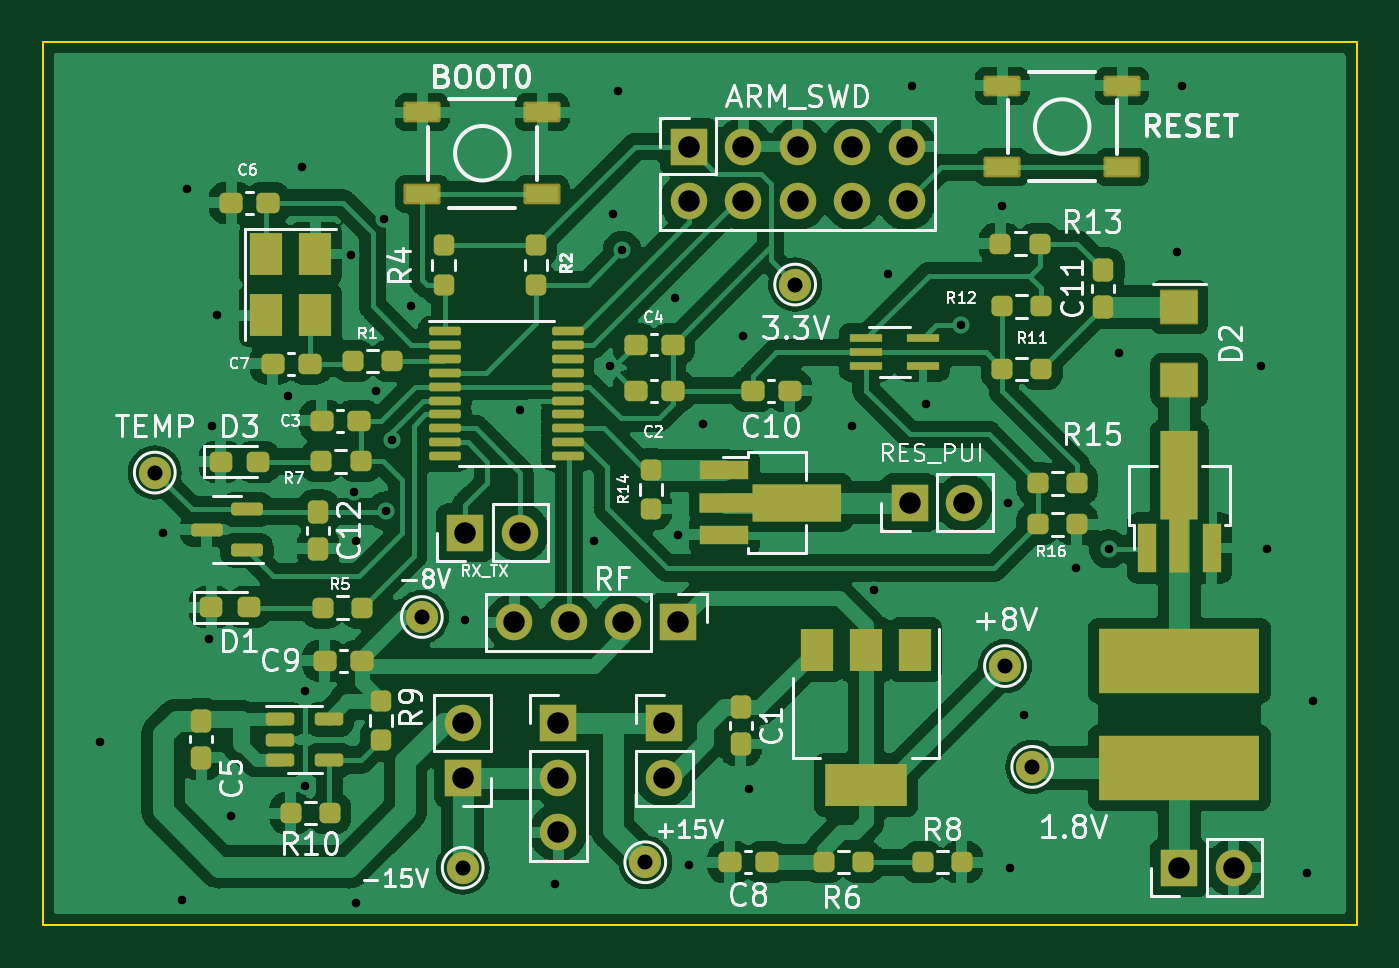
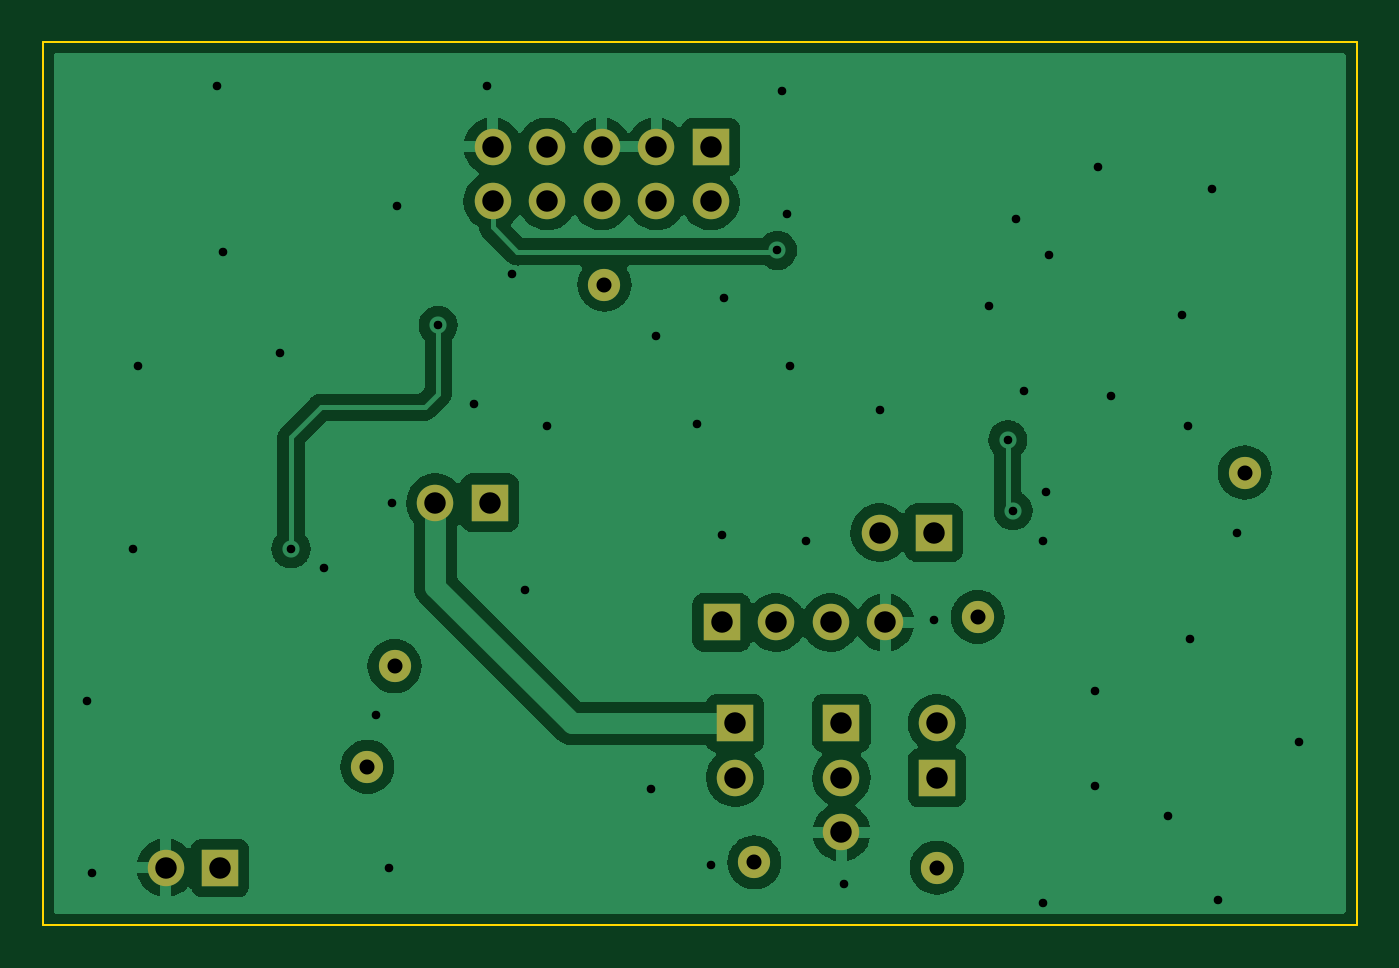
Circuit board: 11 layer files. Board 61.2 x 41.1 mm.
- bottom_copper: Nehari_Chauveliere_kicad_TMS-B_Cu.gbl (65488 bytes)
- bottom_mask: Nehari_Chauveliere_kicad_TMS-B_Mask.gbs (1538 bytes)
- paste: Nehari_Chauveliere_kicad_TMS-B_Paste.gbp (523 bytes)
- bottom_silk: Nehari_Chauveliere_kicad_TMS-B_Silkscreen.gbo (1541 bytes)
- outline: Nehari_Chauveliere_kicad_TMS-Edge_Cuts.gm1 (763 bytes)
- top_copper: Nehari_Chauveliere_kicad_TMS-F_Cu.gtl (210666 bytes)
- top_mask: Nehari_Chauveliere_kicad_TMS-F_Mask.gts (7185 bytes)
- paste: Nehari_Chauveliere_kicad_TMS-F_Paste.gtp (6011 bytes)
- top_silk: Nehari_Chauveliere_kicad_TMS-F_Silkscreen.gto (52521 bytes)
- drill: Nehari_Chauveliere_kicad_TMS-NPTH.drl (291 bytes)
- drill: Nehari_Chauveliere_kicad_TMS-PTH.drl (1954 bytes)

=== bottom_copper: Nehari_Chauveliere_kicad_TMS-B_Cu.gbl (65488 bytes, source omitted) ===
=== bottom_mask: Nehari_Chauveliere_kicad_TMS-B_Mask.gbs ===
G04 #@! TF.GenerationSoftware,KiCad,Pcbnew,6.0.11+dfsg-1*
G04 #@! TF.CreationDate,2024-04-10T09:55:10+02:00*
G04 #@! TF.ProjectId,Nehari_Chauveliere_kicad_TMS,4e656861-7269-45f4-9368-617576656c69,rev?*
G04 #@! TF.SameCoordinates,Original*
G04 #@! TF.FileFunction,Soldermask,Bot*
G04 #@! TF.FilePolarity,Negative*
%FSLAX46Y46*%
G04 Gerber Fmt 4.6, Leading zero omitted, Abs format (unit mm)*
G04 Created by KiCad (PCBNEW 6.0.11+dfsg-1) date 2024-04-10 09:55:10*
%MOMM*%
%LPD*%
G01*
G04 APERTURE LIST*
%ADD10C,1.500000*%
%ADD11R,1.700000X1.700000*%
%ADD12O,1.700000X1.700000*%
G04 APERTURE END LIST*
D10*
X157988000Y-103378000D03*
X166497000Y-103124000D03*
X173482000Y-76200000D03*
X184531000Y-98679000D03*
X143637000Y-84963000D03*
X183261000Y-93980000D03*
X156083000Y-91694000D03*
D11*
X168021000Y-91948000D03*
D12*
X165481000Y-91948000D03*
X162941000Y-91948000D03*
X160401000Y-91948000D03*
D11*
X191389000Y-103378000D03*
D12*
X193929000Y-103378000D03*
D11*
X157988000Y-99192000D03*
D12*
X157988000Y-96652000D03*
D11*
X158115000Y-87757000D03*
D12*
X160655000Y-87757000D03*
D11*
X168529000Y-69773800D03*
D12*
X168529000Y-72313800D03*
X171069000Y-69773800D03*
X171069000Y-72313800D03*
X173609000Y-69773800D03*
X173609000Y-72313800D03*
X176149000Y-69773800D03*
X176149000Y-72313800D03*
X178689000Y-69773800D03*
X178689000Y-72313800D03*
D11*
X167386000Y-96647000D03*
D12*
X167386000Y-99187000D03*
D11*
X178816000Y-86360000D03*
D12*
X181356000Y-86360000D03*
X162433000Y-101727000D03*
X162433000Y-99187000D03*
D11*
X162433000Y-96647000D03*
M02*

=== paste: Nehari_Chauveliere_kicad_TMS-B_Paste.gbp ===
G04 #@! TF.GenerationSoftware,KiCad,Pcbnew,6.0.11+dfsg-1*
G04 #@! TF.CreationDate,2024-04-10T09:55:10+02:00*
G04 #@! TF.ProjectId,Nehari_Chauveliere_kicad_TMS,4e656861-7269-45f4-9368-617576656c69,rev?*
G04 #@! TF.SameCoordinates,Original*
G04 #@! TF.FileFunction,Paste,Bot*
G04 #@! TF.FilePolarity,Positive*
%FSLAX46Y46*%
G04 Gerber Fmt 4.6, Leading zero omitted, Abs format (unit mm)*
G04 Created by KiCad (PCBNEW 6.0.11+dfsg-1) date 2024-04-10 09:55:10*
%MOMM*%
%LPD*%
G01*
G04 APERTURE LIST*
G04 APERTURE END LIST*
M02*

=== bottom_silk: Nehari_Chauveliere_kicad_TMS-B_Silkscreen.gbo ===
G04 #@! TF.GenerationSoftware,KiCad,Pcbnew,6.0.11+dfsg-1*
G04 #@! TF.CreationDate,2024-04-10T09:55:10+02:00*
G04 #@! TF.ProjectId,Nehari_Chauveliere_kicad_TMS,4e656861-7269-45f4-9368-617576656c69,rev?*
G04 #@! TF.SameCoordinates,Original*
G04 #@! TF.FileFunction,Legend,Bot*
G04 #@! TF.FilePolarity,Positive*
%FSLAX46Y46*%
G04 Gerber Fmt 4.6, Leading zero omitted, Abs format (unit mm)*
G04 Created by KiCad (PCBNEW 6.0.11+dfsg-1) date 2024-04-10 09:55:10*
%MOMM*%
%LPD*%
G01*
G04 APERTURE LIST*
%ADD10C,1.500000*%
%ADD11R,1.700000X1.700000*%
%ADD12O,1.700000X1.700000*%
G04 APERTURE END LIST*
%LPC*%
D10*
X157988000Y-103378000D03*
X166497000Y-103124000D03*
X173482000Y-76200000D03*
X184531000Y-98679000D03*
X143637000Y-84963000D03*
X183261000Y-93980000D03*
X156083000Y-91694000D03*
D11*
X168021000Y-91948000D03*
D12*
X165481000Y-91948000D03*
X162941000Y-91948000D03*
X160401000Y-91948000D03*
D11*
X191389000Y-103378000D03*
D12*
X193929000Y-103378000D03*
D11*
X157988000Y-99192000D03*
D12*
X157988000Y-96652000D03*
D11*
X158115000Y-87757000D03*
D12*
X160655000Y-87757000D03*
D11*
X168529000Y-69773800D03*
D12*
X168529000Y-72313800D03*
X171069000Y-69773800D03*
X171069000Y-72313800D03*
X173609000Y-69773800D03*
X173609000Y-72313800D03*
X176149000Y-69773800D03*
X176149000Y-72313800D03*
X178689000Y-69773800D03*
X178689000Y-72313800D03*
D11*
X167386000Y-96647000D03*
D12*
X167386000Y-99187000D03*
D11*
X178816000Y-86360000D03*
D12*
X181356000Y-86360000D03*
X162433000Y-101727000D03*
X162433000Y-99187000D03*
D11*
X162433000Y-96647000D03*
M02*

=== outline: Nehari_Chauveliere_kicad_TMS-Edge_Cuts.gm1 ===
G04 #@! TF.GenerationSoftware,KiCad,Pcbnew,6.0.11+dfsg-1*
G04 #@! TF.CreationDate,2024-04-10T09:55:10+02:00*
G04 #@! TF.ProjectId,Nehari_Chauveliere_kicad_TMS,4e656861-7269-45f4-9368-617576656c69,rev?*
G04 #@! TF.SameCoordinates,Original*
G04 #@! TF.FileFunction,Profile,NP*
%FSLAX46Y46*%
G04 Gerber Fmt 4.6, Leading zero omitted, Abs format (unit mm)*
G04 Created by KiCad (PCBNEW 6.0.11+dfsg-1) date 2024-04-10 09:55:10*
%MOMM*%
%LPD*%
G01*
G04 APERTURE LIST*
G04 #@! TA.AperFunction,Profile*
%ADD10C,0.100000*%
G04 #@! TD*
G04 APERTURE END LIST*
D10*
X199644000Y-64897000D02*
X138430000Y-64897000D01*
X138430000Y-64897000D02*
X138430000Y-106045000D01*
X138430000Y-106045000D02*
X199644000Y-106045000D01*
X199644000Y-106045000D02*
X199644000Y-64897000D01*
M02*

=== top_copper: Nehari_Chauveliere_kicad_TMS-F_Cu.gtl (210666 bytes, source omitted) ===
=== top_mask: Nehari_Chauveliere_kicad_TMS-F_Mask.gts (7185 bytes, source omitted) ===
=== paste: Nehari_Chauveliere_kicad_TMS-F_Paste.gtp ===
G04 #@! TF.GenerationSoftware,KiCad,Pcbnew,6.0.11+dfsg-1*
G04 #@! TF.CreationDate,2024-04-10T09:55:10+02:00*
G04 #@! TF.ProjectId,Nehari_Chauveliere_kicad_TMS,4e656861-7269-45f4-9368-617576656c69,rev?*
G04 #@! TF.SameCoordinates,Original*
G04 #@! TF.FileFunction,Paste,Top*
G04 #@! TF.FilePolarity,Positive*
%FSLAX46Y46*%
G04 Gerber Fmt 4.6, Leading zero omitted, Abs format (unit mm)*
G04 Created by KiCad (PCBNEW 6.0.11+dfsg-1) date 2024-04-10 09:55:10*
%MOMM*%
%LPD*%
G01*
G04 APERTURE LIST*
G04 Aperture macros list*
%AMRoundRect*
0 Rectangle with rounded corners*
0 $1 Rounding radius*
0 $2 $3 $4 $5 $6 $7 $8 $9 X,Y pos of 4 corners*
0 Add a 4 corners polygon primitive as box body*
4,1,4,$2,$3,$4,$5,$6,$7,$8,$9,$2,$3,0*
0 Add four circle primitives for the rounded corners*
1,1,$1+$1,$2,$3*
1,1,$1+$1,$4,$5*
1,1,$1+$1,$6,$7*
1,1,$1+$1,$8,$9*
0 Add four rect primitives between the rounded corners*
20,1,$1+$1,$2,$3,$4,$5,0*
20,1,$1+$1,$4,$5,$6,$7,0*
20,1,$1+$1,$6,$7,$8,$9,0*
20,1,$1+$1,$8,$9,$2,$3,0*%
%AMFreePoly0*
4,1,9,5.362500,-0.866500,1.237500,-0.866500,1.237500,-0.450000,-1.237500,-0.450000,-1.237500,0.450000,1.237500,0.450000,1.237500,0.866500,5.362500,0.866500,5.362500,-0.866500,5.362500,-0.866500,$1*%
G04 Aperture macros list end*
%ADD10RoundRect,0.237500X-0.237500X0.300000X-0.237500X-0.300000X0.237500X-0.300000X0.237500X0.300000X0*%
%ADD11RoundRect,0.237500X0.250000X0.237500X-0.250000X0.237500X-0.250000X-0.237500X0.250000X-0.237500X0*%
%ADD12RoundRect,0.237500X0.300000X0.237500X-0.300000X0.237500X-0.300000X-0.237500X0.300000X-0.237500X0*%
%ADD13R,1.524000X0.762000*%
%ADD14R,1.500000X2.000000*%
%ADD15R,3.800000X2.000000*%
%ADD16RoundRect,0.237500X-0.250000X-0.237500X0.250000X-0.237500X0.250000X0.237500X-0.250000X0.237500X0*%
%ADD17R,7.500000X3.000000*%
%ADD18RoundRect,0.237500X0.237500X-0.250000X0.237500X0.250000X-0.237500X0.250000X-0.237500X-0.250000X0*%
%ADD19R,1.500000X1.950000*%
%ADD20R,0.900000X2.300000*%
%ADD21FreePoly0,90.000000*%
%ADD22RoundRect,0.237500X-0.300000X-0.237500X0.300000X-0.237500X0.300000X0.237500X-0.300000X0.237500X0*%
%ADD23RoundRect,0.237500X-0.237500X0.250000X-0.237500X-0.250000X0.237500X-0.250000X0.237500X0.250000X0*%
%ADD24R,1.680000X1.520000*%
%ADD25RoundRect,0.237500X-0.287500X-0.237500X0.287500X-0.237500X0.287500X0.237500X-0.287500X0.237500X0*%
%ADD26RoundRect,0.150000X-0.512500X-0.150000X0.512500X-0.150000X0.512500X0.150000X-0.512500X0.150000X0*%
%ADD27RoundRect,0.100000X-0.637500X-0.100000X0.637500X-0.100000X0.637500X0.100000X-0.637500X0.100000X0*%
%ADD28RoundRect,0.150000X0.587500X0.150000X-0.587500X0.150000X-0.587500X-0.150000X0.587500X-0.150000X0*%
%ADD29R,2.300000X0.900000*%
%ADD30FreePoly0,0.000000*%
%ADD31R,1.500000X0.400000*%
%ADD32RoundRect,0.237500X0.237500X-0.300000X0.237500X0.300000X-0.237500X0.300000X-0.237500X-0.300000X0*%
G04 APERTURE END LIST*
D10*
X151257000Y-86794000D03*
X151257000Y-88519000D03*
D11*
X154709500Y-79756000D03*
X152884500Y-79756000D03*
D12*
X167767000Y-81153000D03*
X166042000Y-81153000D03*
D13*
X161696400Y-71983600D03*
X156108400Y-71983600D03*
X161696400Y-68173600D03*
X156108400Y-68173600D03*
D14*
X179084000Y-93218000D03*
D15*
X176784000Y-99518000D03*
D14*
X176784000Y-93218000D03*
X174484000Y-93218000D03*
D10*
X170942000Y-95885000D03*
X170942000Y-97610000D03*
D16*
X183134000Y-77216000D03*
X184959000Y-77216000D03*
D17*
X191389000Y-93726000D03*
X191389000Y-98726000D03*
D18*
X161417000Y-76200000D03*
X161417000Y-74375000D03*
D11*
X186610000Y-85471000D03*
X184785000Y-85471000D03*
D12*
X153289000Y-93726000D03*
X151564000Y-93726000D03*
D19*
X148810500Y-74775000D03*
X148810500Y-77625000D03*
X151110500Y-77625000D03*
X151110500Y-74775000D03*
D20*
X189889000Y-88479500D03*
D21*
X191389000Y-88392000D03*
D20*
X192889000Y-88479500D03*
D22*
X147193000Y-72390000D03*
X148918000Y-72390000D03*
D23*
X166751000Y-84836000D03*
X166751000Y-86661000D03*
D22*
X149124500Y-79883000D03*
X150849500Y-79883000D03*
D11*
X151797500Y-100838000D03*
X149972500Y-100838000D03*
D24*
X191389000Y-77245000D03*
X191389000Y-80645000D03*
D16*
X174805500Y-103124000D03*
X176630500Y-103124000D03*
D13*
X188722000Y-70739000D03*
X183134000Y-70739000D03*
X188722000Y-66929000D03*
X183134000Y-66929000D03*
D12*
X167767000Y-78994000D03*
X166042000Y-78994000D03*
X153135500Y-82550000D03*
X151410500Y-82550000D03*
D16*
X184785000Y-87376000D03*
X186610000Y-87376000D03*
D25*
X146265018Y-91240060D03*
X148015018Y-91240060D03*
D12*
X172159000Y-103124000D03*
X170434000Y-103124000D03*
D11*
X153225421Y-84438869D03*
X151400421Y-84438869D03*
D23*
X154178000Y-95613000D03*
X154178000Y-97438000D03*
D26*
X149490000Y-96459000D03*
X149490000Y-97409000D03*
X149490000Y-98359000D03*
X151765000Y-98359000D03*
X151765000Y-96459000D03*
D27*
X157157500Y-78355000D03*
X157157500Y-79005000D03*
X157157500Y-79655000D03*
X157157500Y-80305000D03*
X157157500Y-80955000D03*
X157157500Y-81605000D03*
X157157500Y-82255000D03*
X157157500Y-82905000D03*
X157157500Y-83555000D03*
X157157500Y-84205000D03*
X162882500Y-84205000D03*
X162882500Y-83555000D03*
X162882500Y-82905000D03*
X162882500Y-82255000D03*
X162882500Y-81605000D03*
X162882500Y-80955000D03*
X162882500Y-80305000D03*
X162882500Y-79655000D03*
X162882500Y-79005000D03*
X162882500Y-78355000D03*
D22*
X171503000Y-81153000D03*
X173228000Y-81153000D03*
D28*
X147925000Y-88580000D03*
X147925000Y-86680000D03*
X146050000Y-87630000D03*
D16*
X183134000Y-80137000D03*
X184959000Y-80137000D03*
D11*
X183050500Y-74295000D03*
X184875500Y-74295000D03*
D25*
X146713000Y-84455000D03*
X148463000Y-84455000D03*
D18*
X157099000Y-76200000D03*
X157099000Y-74375000D03*
D29*
X170189000Y-84860000D03*
D30*
X170276500Y-86360000D03*
D29*
X170189000Y-87860000D03*
D10*
X145796000Y-96520000D03*
X145796000Y-98245000D03*
D11*
X153289000Y-91252000D03*
X151464000Y-91252000D03*
D31*
X176784000Y-78710000D03*
X176784000Y-79360000D03*
X176784000Y-80010000D03*
X179444000Y-80010000D03*
X179444000Y-78710000D03*
D16*
X179424500Y-103124000D03*
X181249500Y-103124000D03*
D32*
X187849892Y-75515361D03*
X187849892Y-77240361D03*
M02*

=== top_silk: Nehari_Chauveliere_kicad_TMS-F_Silkscreen.gto (52521 bytes, source omitted) ===
=== drill: Nehari_Chauveliere_kicad_TMS-NPTH.drl ===
M48
; DRILL file {KiCad 6.0.11+dfsg-1} date mer. 10 avril 2024 09:55:30
; FORMAT={-:-/ absolute / metric / decimal}
; #@! TF.CreationDate,2024-04-10T09:55:30+02:00
; #@! TF.GenerationSoftware,Kicad,Pcbnew,6.0.11+dfsg-1
; #@! TF.FileFunction,NonPlated,1,2,NPTH
FMAT,2
METRIC
%
G90
G05
T0
M30

=== drill: Nehari_Chauveliere_kicad_TMS-PTH.drl ===
M48
; DRILL file {KiCad 6.0.11+dfsg-1} date mer. 10 avril 2024 09:55:30
; FORMAT={-:-/ absolute / metric / decimal}
; #@! TF.CreationDate,2024-04-10T09:55:30+02:00
; #@! TF.GenerationSoftware,Kicad,Pcbnew,6.0.11+dfsg-1
; #@! TF.FileFunction,Plated,1,2,PTH
FMAT,2
METRIC
; #@! TA.AperFunction,Plated,PTH,ViaDrill
T1C0.400
; #@! TA.AperFunction,Plated,PTH,ComponentDrill
T2C0.700
; #@! TA.AperFunction,Plated,PTH,ComponentDrill
T3C1.000
%
G90
G05
T1
X141.097Y-97.536
X144.018Y-87.757
X144.907Y-104.902
X145.161Y-71.755
X146.177Y-92.71
X146.304Y-82.804
X146.558Y-77.597
X147.193Y-100.965
X149.86Y-81.407
X150.495Y-70.739
X150.622Y-95.123
X150.622Y-99.568
X152.781Y-74.803
X152.908Y-85.852
X153.035Y-88.138
X153.035Y-105.029
X153.924Y-81.153
X154.305Y-73.152
X154.427Y-86.746
X154.686Y-83.439
X155.575Y-77.216
X158.115Y-91.821
X160.655Y-82.042
X162.306Y-104.14
X164.084Y-88.138
X164.846Y-80.01
X164.973Y-72.898
X165.227Y-67.183
X165.415Y-74.61
X167.894Y-76.835
X168.021Y-87.884
X168.529Y-103.251
X169.164Y-82.677
X171.069Y-78.613
X171.323Y-99.695
X176.149Y-82.804
X177.165Y-90.424
X177.8Y-75.692
X178.943Y-66.929
X179.578Y-81.788
X181.229Y-78.105
X183.134Y-72.517
X183.388Y-86.36
X183.515Y-103.378
X184.15Y-96.266
X186.563Y-89.408
X188.087Y-88.519
X188.595Y-79.375
X191.262Y-74.676
X191.516Y-66.929
X195.199Y-80.01
X195.453Y-88.519
X197.358Y-103.632
X197.612Y-95.631
T2
X143.637Y-84.963
X156.083Y-91.694
X157.988Y-103.378
X166.497Y-103.124
X173.482Y-76.2
X183.261Y-93.98
X184.531Y-98.679
T3
X157.988Y-96.652
X157.988Y-99.192
X158.115Y-87.757
X160.401Y-91.948
X160.655Y-87.757
X162.433Y-96.647
X162.433Y-99.187
X162.433Y-101.727
X162.941Y-91.948
X165.481Y-91.948
X167.386Y-96.647
X167.386Y-99.187
X168.021Y-91.948
X168.529Y-69.774
X168.529Y-72.314
X171.069Y-69.774
X171.069Y-72.314
X173.609Y-69.774
X173.609Y-72.314
X176.149Y-69.774
X176.149Y-72.314
X178.689Y-69.774
X178.689Y-72.314
X178.816Y-86.36
X181.356Y-86.36
X191.389Y-103.378
X193.929Y-103.378
T0
M30

